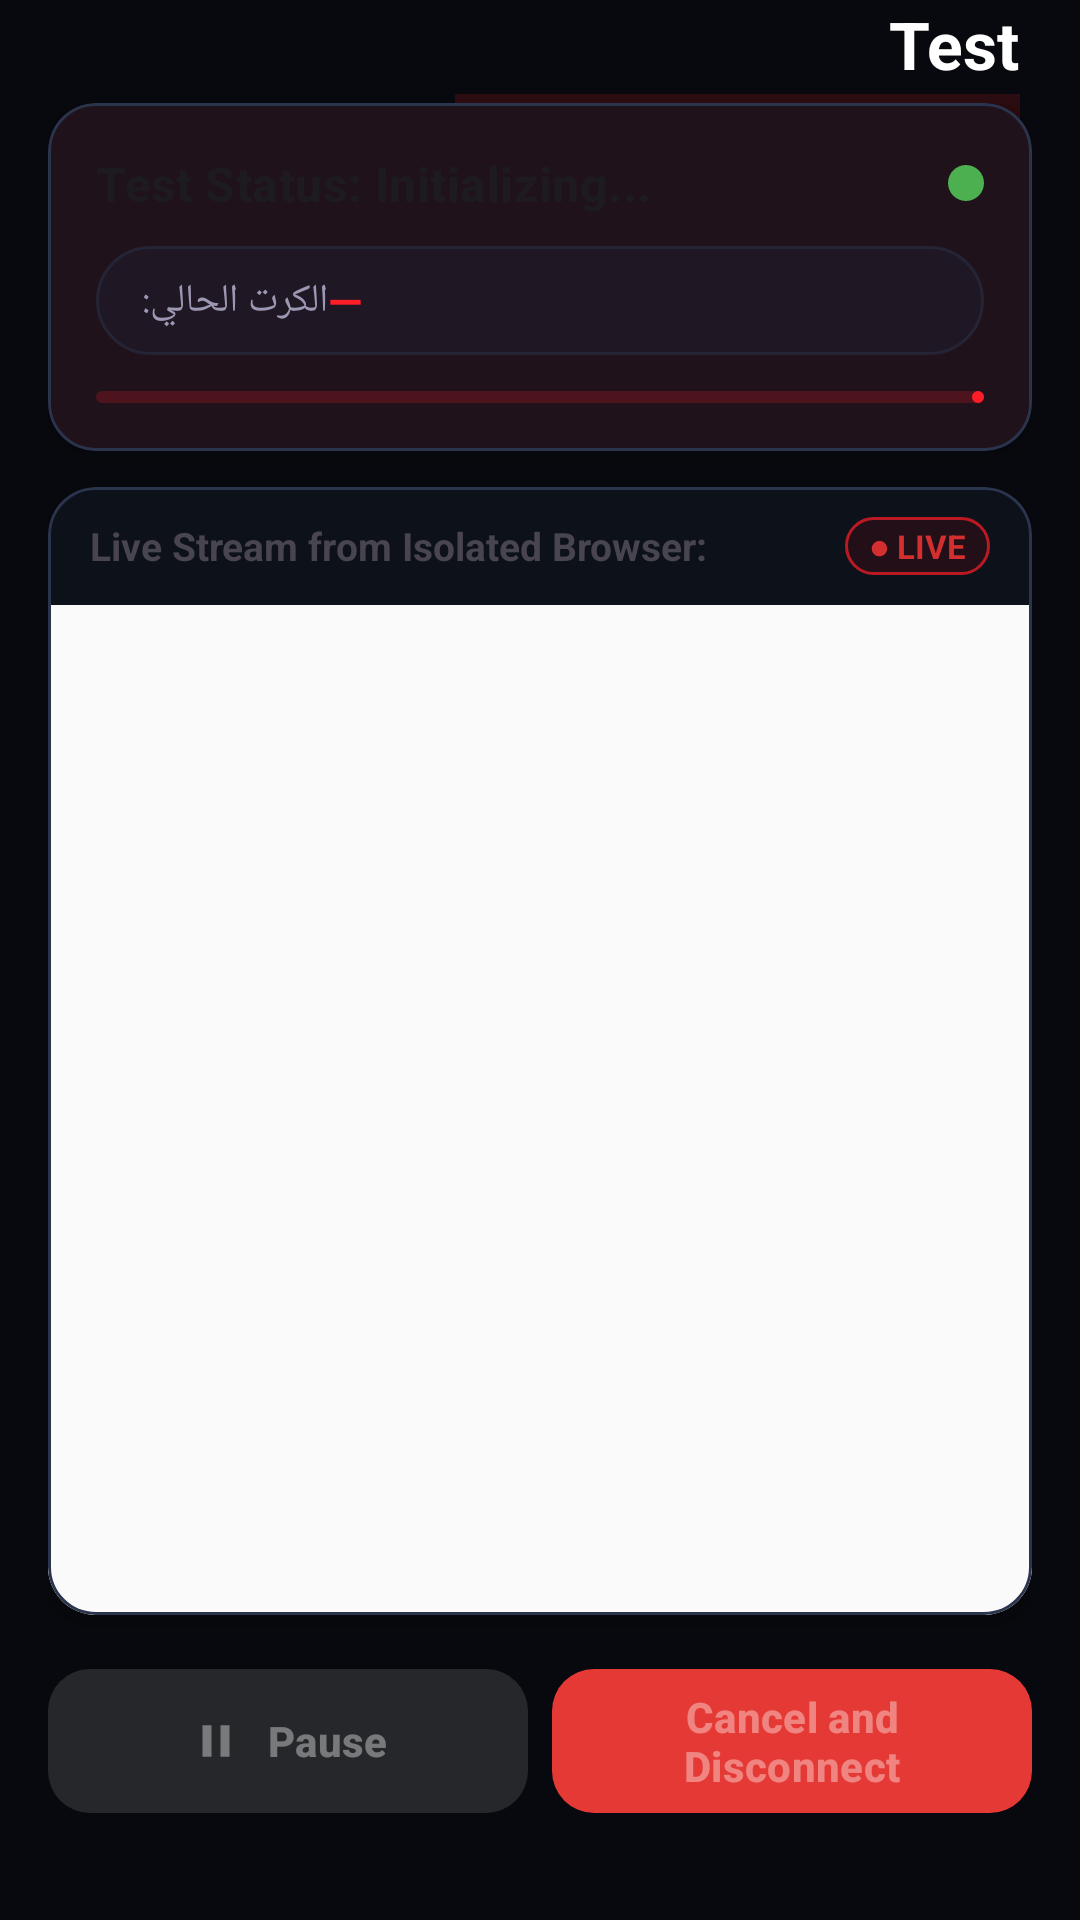

Reconstruct the res/layout file that produces this screen, plus the resources it refers to.
<!-- AndroidManifest.xml: application theme Theme.WiFiCardMasterPro -->
<!-- res/layout/fragment_test.xml -->
<?xml version="1.0" encoding="utf-8"?>
<LinearLayout xmlns:android="http://schemas.android.com/apk/res/android"
    xmlns:app="http://schemas.android.com/apk/res-auto"
    android:layout_width="match_parent"
    android:layout_height="match_parent"
    android:orientation="vertical">

    
    <FrameLayout
        android:layout_width="match_parent"
        android:layout_height="wrap_content"
        android:background="#07090E">

        <ImageView
            android:layout_width="match_parent"
            android:layout_height="wrap_content"
            android:adjustViewBounds="true"
            android:scaleType="fitXY"
            android:src="@drawable/header_pages"
            android:contentDescription="@string/menu_test" />

        <LinearLayout
            android:layout_width="wrap_content"
            android:layout_height="wrap_content"
            android:layout_gravity="end|center_vertical"
            android:layout_marginEnd="20dp"
            android:orientation="vertical"
            android:gravity="end">

            <TextView
                android:layout_width="wrap_content"
                android:layout_height="wrap_content"
                android:text="@string/menu_test"
                android:textColor="#FFFFFF"
                android:textSize="22sp"
                android:textStyle="bold" />

            <TextView
                android:layout_width="wrap_content"
                android:layout_height="wrap_content"
                android:layout_marginTop="2dp"
                android:background="#33B71C1C"
                android:paddingHorizontal="8dp"
                android:paddingVertical="2dp"
                android:text="@string/test_live_stream"
                android:textColor="#FFEAEA"
                android:textSize="11sp" />
        </LinearLayout>
    </FrameLayout>

    
    <LinearLayout
        android:layout_width="match_parent"
        android:layout_height="0dp"
        android:layout_weight="1"
        android:orientation="vertical"
        android:layout_marginTop="-16dp"
        android:paddingHorizontal="16dp"
        android:paddingBottom="16dp">

        
        <com.google.android.material.card.MaterialCardView
            android:layout_width="match_parent"
            android:layout_height="wrap_content"
            android:layout_marginBottom="12dp"
            app:cardCornerRadius="16dp"
            app:cardElevation="3dp"
            app:strokeWidth="1dp"
            app:strokeColor="?attr/colorOutlineVariant">

            <LinearLayout
                android:layout_width="match_parent"
                android:layout_height="wrap_content"
                android:orientation="vertical"
                android:padding="16dp">

                <RelativeLayout
                    android:layout_width="match_parent"
                    android:layout_height="wrap_content">

                    <TextView
                        android:id="@+id/tv_test_status"
                        android:layout_width="wrap_content"
                        android:layout_height="wrap_content"
                        android:layout_alignParentStart="true"
                        android:layout_centerVertical="true"
                        android:text="@string/test_status_init"
                        android:textAppearance="?attr/textAppearanceTitleMedium"
                        android:textStyle="bold" />

                    
                    <ImageView
                        android:layout_width="12dp"
                        android:layout_height="12dp"
                        android:layout_alignParentEnd="true"
                        android:layout_centerVertical="true"
                        android:src="@drawable/bg_status_dot"
                        app:tint="#4CAF50"
                        android:contentDescription="@null" />
                </RelativeLayout>

                
                <LinearLayout
                    android:layout_width="match_parent"
                    android:layout_height="wrap_content"
                    android:layout_marginTop="10dp"
                    android:background="@drawable/bg_badge_pill_gray"
                    android:paddingHorizontal="12dp"
                    android:paddingVertical="8dp"
                    android:orientation="horizontal"
                    android:gravity="center_vertical">

                    <TextView
                        android:layout_width="wrap_content"
                        android:layout_height="wrap_content"
                        android:text="الكرت الحالي: "
                        android:textSize="13sp"
                        android:textColor="?attr/colorOnSurfaceVariant" />

                    <TextView
                        android:id="@+id/tv_active_card"
                        android:layout_width="0dp"
                        android:layout_height="wrap_content"
                        android:layout_weight="1"
                        android:text="—"
                        android:textColor="?attr/colorPrimary"
                        android:textSize="15sp"
                        android:textStyle="bold" />
                </LinearLayout>

                <com.google.android.material.progressindicator.LinearProgressIndicator
                    android:id="@+id/test_progress_bar"
                    android:layout_width="match_parent"
                    android:layout_height="10dp"
                    android:layout_marginTop="12dp"
                    app:trackCornerRadius="5dp"
                    app:indicatorColor="?attr/colorPrimary" />
            </LinearLayout>
        </com.google.android.material.card.MaterialCardView>

        
        <com.google.android.material.card.MaterialCardView
            android:layout_width="match_parent"
            android:layout_height="0dp"
            android:layout_weight="1"
            android:layout_marginBottom="14dp"
            app:cardCornerRadius="16dp"
            app:cardElevation="3dp"
            app:strokeColor="?attr/colorOutlineVariant"
            app:strokeWidth="1dp">

            <LinearLayout
                android:layout_width="match_parent"
                android:layout_height="match_parent"
                android:orientation="vertical">

                <RelativeLayout
                    android:layout_width="match_parent"
                    android:layout_height="wrap_content"
                    android:paddingHorizontal="14dp"
                    android:paddingVertical="10dp"
                    android:background="?attr/colorSurfaceVariant">

                    <TextView
                        android:layout_width="wrap_content"
                        android:layout_height="wrap_content"
                        android:layout_alignParentStart="true"
                        android:layout_centerVertical="true"
                        android:text="@string/test_live_stream"
                        android:textStyle="bold"
                        android:textSize="13sp" />

                    <TextView
                        android:layout_width="wrap_content"
                        android:layout_height="wrap_content"
                        android:layout_alignParentEnd="true"
                        android:layout_centerVertical="true"
                        android:background="@drawable/bg_badge_pill_red"
                        android:text="● LIVE"
                        android:textColor="#D32F2F"
                        android:textSize="11sp"
                        android:textStyle="bold"
                        android:paddingHorizontal="8dp"
                        android:paddingVertical="2dp" />
                </RelativeLayout>

                <FrameLayout
                    android:layout_width="match_parent"
                    android:layout_height="match_parent">

                    <ImageView
                        android:id="@+id/iv_live_screenshot"
                        android:layout_width="match_parent"
                        android:layout_height="match_parent"
                        android:scaleType="fitCenter"
                        android:background="#FFFAFAFA"
                        android:contentDescription="Live Screen Stream" />

                    <ProgressBar
                        android:id="@+id/pb_load_state"
                        android:layout_width="48dp"
                        android:layout_height="48dp"
                        android:layout_gravity="center"
                        android:visibility="gone" />
                </FrameLayout>
            </LinearLayout>
        </com.google.android.material.card.MaterialCardView>

        
        <LinearLayout
            android:layout_width="match_parent"
            android:layout_height="56dp"
            android:orientation="horizontal">

            <com.google.android.material.button.MaterialButton
                android:id="@+id/btn_test_pause"
                android:layout_width="0dp"
                android:layout_height="match_parent"
                android:layout_weight="1"
                android:layout_marginEnd="8dp"
                android:text="@string/auto_string_1"
                android:textSize="14sp"
                android:textStyle="bold"
                app:icon="@drawable/ic_pause_modern"
                app:iconGravity="textStart"
                app:cornerRadius="14dp"
                app:elevation="2dp"
                android:enabled="false" />

            <com.google.android.material.button.MaterialButton
                android:id="@+id/btn_test_cancel"
                android:layout_width="0dp"
                android:layout_height="match_parent"
                android:layout_weight="1"
                android:text="@string/test_cancel_log"
                android:textSize="14sp"
                android:textStyle="bold"
                app:icon="@drawable/ic_stop_modern"
                app:iconGravity="textStart"
                app:backgroundTint="?attr/colorError"
                app:cornerRadius="14dp"
                app:elevation="2dp"
                android:enabled="false" />
        </LinearLayout>

    </LinearLayout>

</LinearLayout>
<!-- resources referenced by this layout -->
<resources>
  <!-- drawable bg_badge_pill_gray (drawable) -->
  <?xml version="1.0" encoding="utf-8"?>
  <shape xmlns:android="http://schemas.android.com/apk/res/android"
      android:shape="rectangle">
      <solid android:color="#4D1E2538" />
      <stroke
          android:width="1dp"
          android:color="#802A344D" />
      <corners android:radius="20dp" />
  </shape>
  <!-- drawable bg_badge_pill_red (drawable) -->
  <?xml version="1.0" encoding="utf-8"?>
  <shape xmlns:android="http://schemas.android.com/apk/res/android"
      android:shape="rectangle">
      <solid android:color="#80380E16" />
      <stroke
          android:width="1dp"
          android:color="#B3FF1E27" />
      <corners android:radius="20dp" />
  </shape>
  <!-- drawable bg_status_dot (drawable) -->
  <?xml version="1.0" encoding="utf-8"?>
  <shape xmlns:android="http://schemas.android.com/apk/res/android"
      android:shape="oval">
      <solid android:color="@color/white" />
      <size android:width="24dp" android:height="24dp" />
  </shape>
  <!-- drawable ic_pause_modern (drawable) -->
  <?xml version="1.0" encoding="utf-8"?>
  <vector xmlns:android="http://schemas.android.com/apk/res/android"
      android:width="24dp"
      android:height="24dp"
      android:viewportWidth="24"
      android:viewportHeight="24">
      <path
          android:fillColor="#FFFFFF"
          android:pathData="M14,19H18V5H14M6,19H10V5H6V19Z" />
  </vector>
  <string name="auto_string_1">Pause</string>
  <string name="menu_test">Test</string>
  <string name="test_cancel_log">Cancel and Disconnect</string>
  <string name="test_live_stream">Live Stream from Isolated Browser:</string>
  <string name="test_status_init">Test Status: Initializing...</string>
  <color name="white">#FFFFFFFF</color>
  <color name="theme_red_primary">#FFFF1E27</color>
  <color name="theme_red_primary_container">#FF2A0D15</color>
  <color name="theme_red_dark">#FFB71C1C</color>
  <color name="theme_red_transparent">#33FF1E27</color>
  <color name="warning_orange">#FFFF9800</color>
  <color name="black">#FF000000</color>
  <color name="neutral_background">#FF07090E</color>
  <color name="text_primary">#FFFFFFFF</color>
  <color name="neutral_surface">#FF0D111A</color>
  <color name="text_secondary">#FF9C97B2</color>
  <color name="neutral_border">#FF1E2538</color>
  <color name="neutral_border_light">#FF2A344D</color>
  <style name="Widget.App.BottomNavigationView" parent="Widget.Material3.BottomNavigationView">
          <item name="materialThemeOverlay">@style/ThemeOverlay.App.BottomNavigationView</item>
      </style>
  <color name="error_red">#FFE53935</color>
  <color name="result_success_normal_dark">#FF81C784</color>
  <color name="result_success_two_devices_dark">#FFFFB74D</color>
  <color name="result_failure_dark">#FFEF5350</color>
  <color name="result_warning_dark">#FFFFEE58</color>
  <color name="result_network_error_dark">#FF4FC3F7</color>
  <color name="result_engine_error_dark">#FFF06292</color>
  <style name="ThemeOverlay.App.BottomNavigationView" parent="">
          <item name="colorSecondaryContainer">?attr/colorSecondaryContainer</item>
          <item name="colorOnSecondaryContainer">?attr/colorPrimary</item>
      </style>
</resources>
